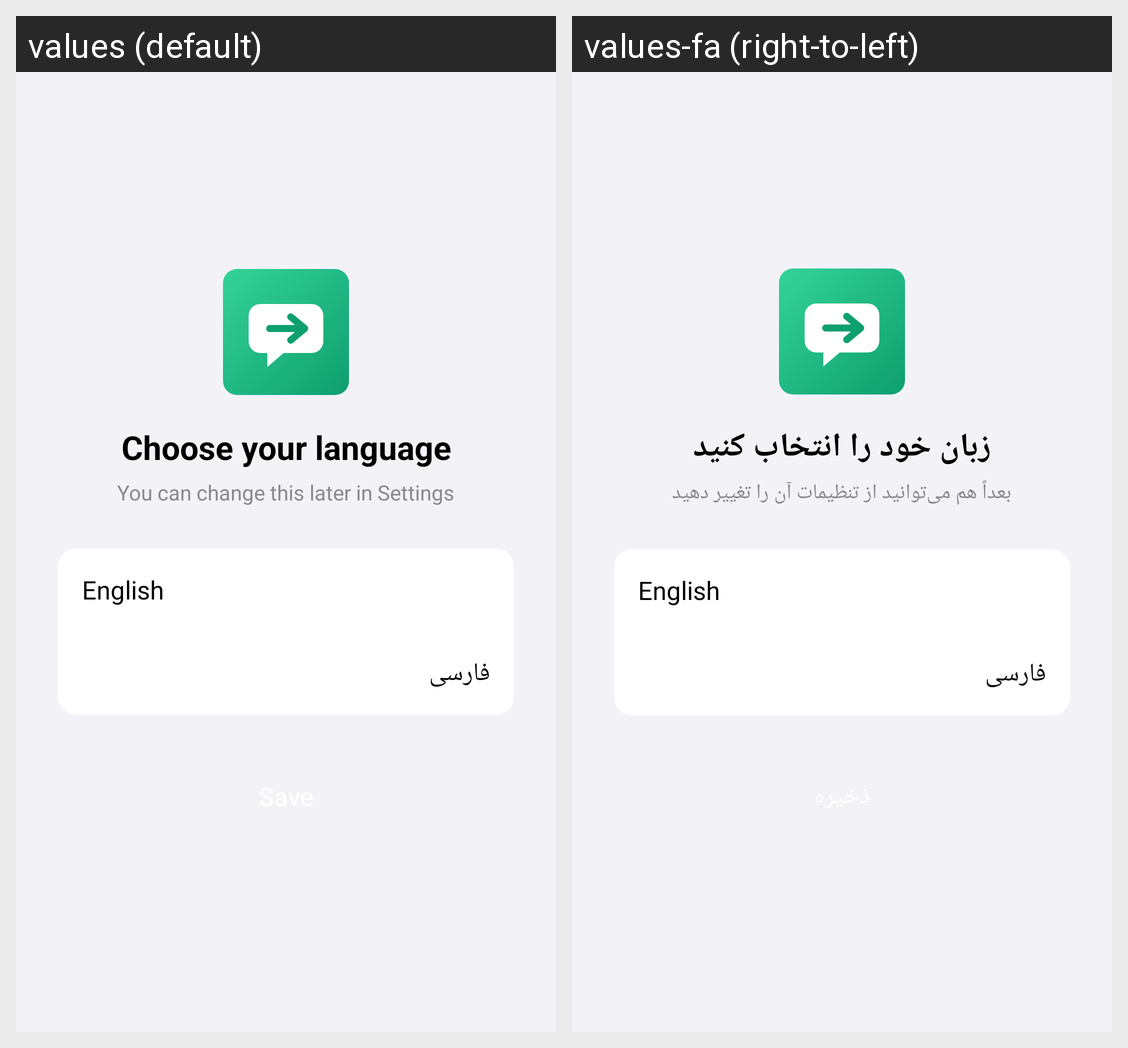

This grid shows one Android layout under two languages. Give, for every string resource on the screen, its name, the default text and each shown locale's text.
Android screen res/layout/activity_language.xml rendered under 2 locales, left to right: values (default), values-fa (right-to-left). Device: Nexus 5 (rendered at 1080×1920; each locale shown at half size, 540×960, under a caption strip naming it); theme Theme.SMSForwarder.
Strings drawn on this screen, with the default value and each locale's value (text and hints the layout hard-codes, and strings that could not be matched under every locale, appear in the picture but are not listed):

choose_language_title
  values: Choose your language
  values-fa: زبان خود را انتخاب کنید

choose_language_sub
  values: You can change this later in Settings
  values-fa: بعداً هم می‌توانید از تنظیمات آن را تغییر دهید
